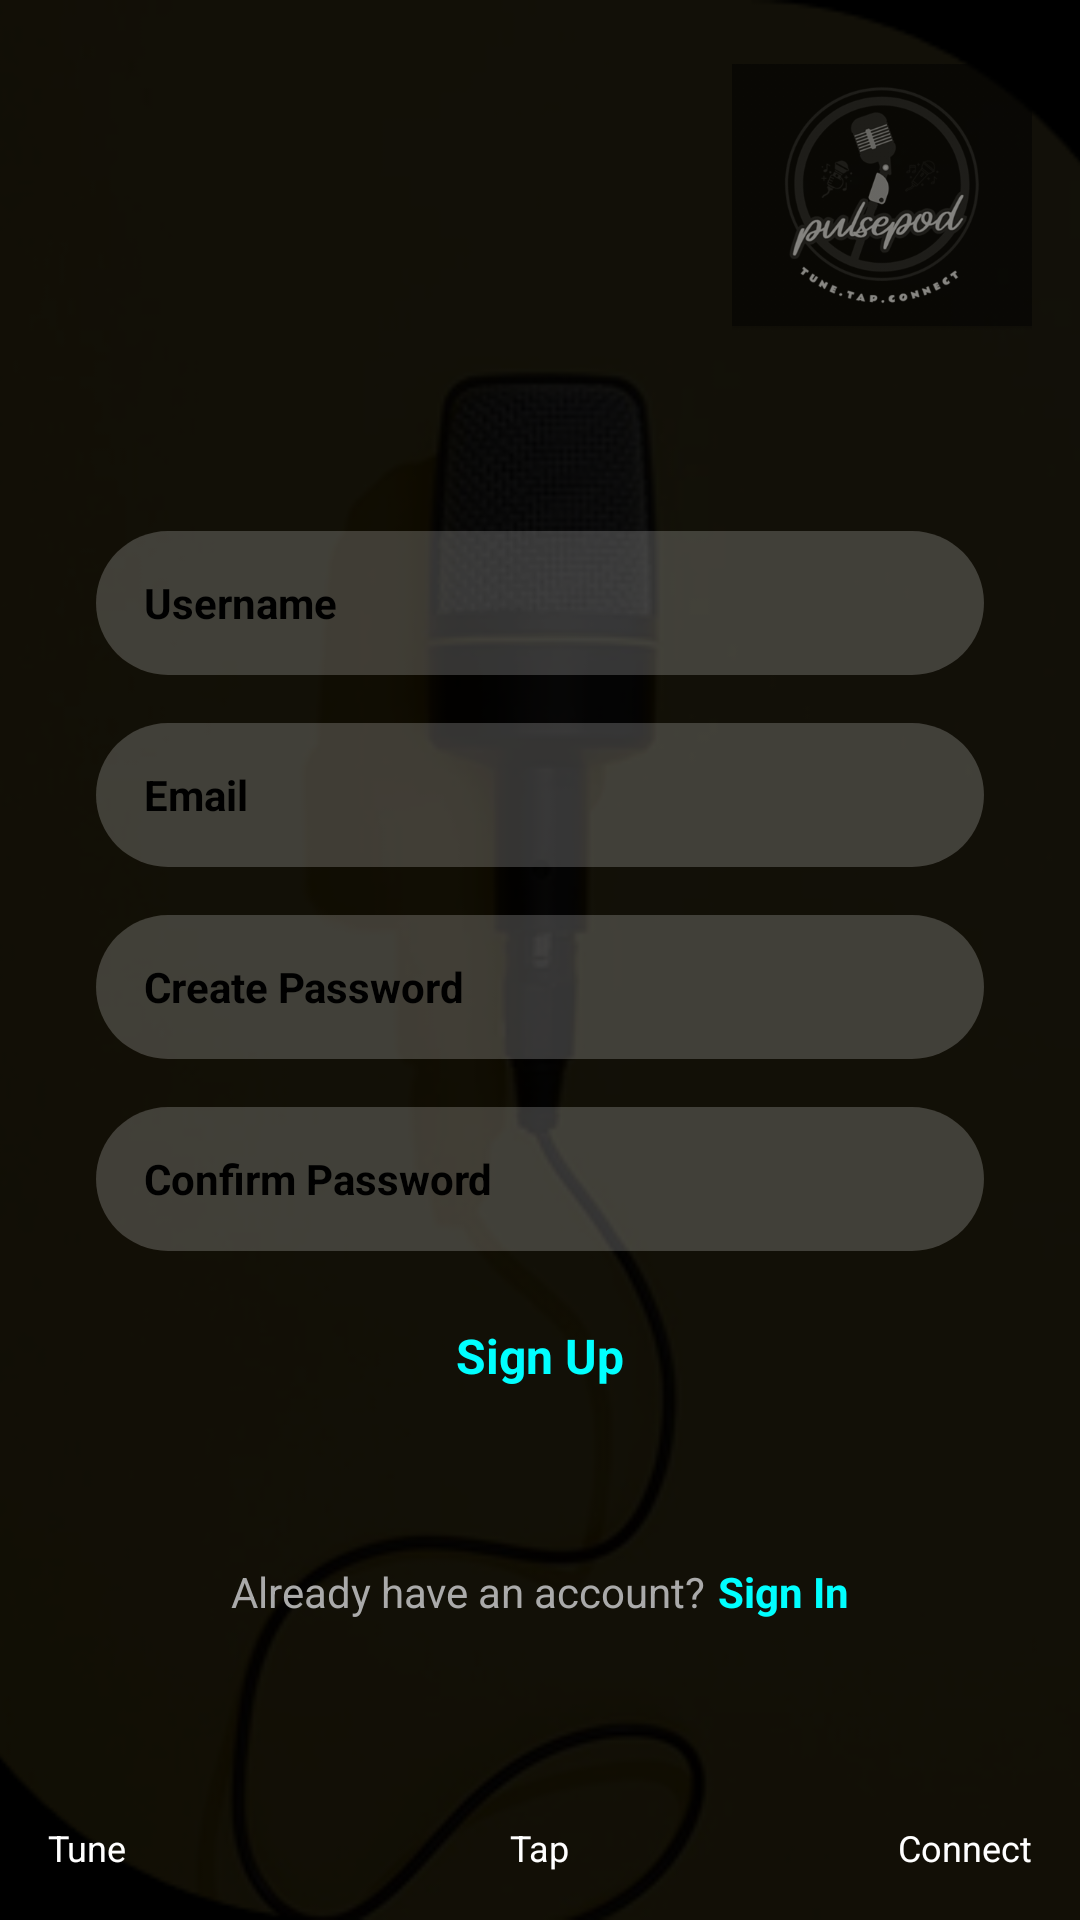

Reconstruct the res/layout file that produces this screen, plus the resources it refers to.
<!-- AndroidManifest.xml: application theme Theme.Pulsepod -->
<!-- res/layout/activity_register2.xml -->
<?xml version="1.0" encoding="utf-8"?>
<RelativeLayout xmlns:android="http://schemas.android.com/apk/res/android"
    xmlns:tools="http://schemas.android.com/tools"
    android:id="@+id/root"
    android:layout_width="match_parent"
    android:layout_height="match_parent"
    android:background="#000000"
    android:padding="0dp"
    tools:ignore="ExtraText">

    
    <ImageView
        android:id="@+id/frameBg"
        android:layout_width="match_parent"
        android:layout_height="match_parent"
        android:src="@drawable/register"
        android:scaleType="centerCrop"
        android:alpha="1.0"
        android:adjustViewBounds="true"
        android:contentDescription="Form background" />


    
    <View
        android:layout_width="match_parent"
        android:layout_height="match_parent"
        android:background="#80000000" />

    
    <ImageView
        android:id="@+id/logo"
        android:layout_width="100dp"
        android:layout_height="100dp"
        android:layout_alignParentTop="true"
        android:layout_alignParentEnd="true"
        android:layout_margin="16dp"
        android:src="@drawable/image_3"
        android:alpha="0.5"
        android:contentDescription="Logo" />
    android:contentDescription="Logo" />

    
    <LinearLayout
        android:id="@+id/formContainer"
        android:layout_width="match_parent"
        android:layout_height="wrap_content"
        android:layout_centerInParent="true"
        android:gravity="center_horizontal"
        android:orientation="vertical"
        android:paddingStart="32dp"
        android:paddingEnd="32dp">

        
        <EditText
            android:id="@+id/etUsername"
            android:layout_width="match_parent"
            android:layout_height="48dp"
            android:background="@drawable/rounded_input"
            android:hint="Username"
            android:paddingHorizontal="16dp"
            android:textColor="#000000"
            android:textColorHint="#000000"
            android:textSize="14sp"
            android:textStyle="bold" />

        
        <EditText
            android:id="@+id/etEmail"
            android:layout_width="match_parent"
            android:layout_height="48dp"
            android:layout_marginTop="16dp"
            android:background="@drawable/rounded_input"
            android:hint="Email"
            android:inputType="textEmailAddress"
            android:paddingHorizontal="16dp"
            android:textColor="#000000"
            android:textColorHint="#000000"
            android:textSize="14sp"
            android:textStyle="bold" />

        
        <EditText
            android:id="@+id/etCreatePassword"
            android:layout_width="match_parent"
            android:layout_height="48dp"
            android:layout_marginTop="16dp"
            android:background="@drawable/rounded_input"
            android:hint="Create Password"
            android:inputType="textPassword"
            android:paddingHorizontal="16dp"
            android:textColor="#000000"
            android:textColorHint="#000000"
            android:textSize="14sp"
            android:textStyle="bold" />

        
        <EditText
            android:id="@+id/etConfirmPassword"
            android:layout_width="match_parent"
            android:layout_height="48dp"
            android:layout_marginTop="16dp"
            android:background="@drawable/rounded_input"
            android:hint="Confirm Password"
            android:inputType="textPassword"
            android:paddingHorizontal="16dp"
            android:textColor="#000000"
            android:textColorHint="#000000"
            android:textSize="14sp"
            android:textStyle="bold" />

        
        <TextView
            android:id="@+id/tvSignup"
            android:layout_width="wrap_content"
            android:layout_height="wrap_content"
            android:layout_marginTop="24dp"
            android:layout_gravity="center_horizontal"
            android:text="Sign Up"
            android:textColor="#00FFFF"
            android:textSize="16sp"
            android:textStyle="bold" />
    </LinearLayout>

    
    <LinearLayout
        android:id="@+id/bottomRow"
        android:layout_width="match_parent"
        android:layout_height="wrap_content"
        android:orientation="horizontal"
        android:gravity="center"
        android:layout_alignParentBottom="true"
        android:layout_marginBottom="100dp">

        <TextView
            android:layout_width="wrap_content"
            android:layout_height="wrap_content"
            android:text="Already have an account?"
            android:textColor="#AAAAAA" />

        <TextView
            android:id="@+id/tvSignin"
            android:layout_width="wrap_content"
            android:layout_height="wrap_content"
            android:text="Sign In"
            android:textColor="#00FFFF"
            android:textStyle="bold"
            android:layout_marginStart="4dp" />
    </LinearLayout>

    
    <TextView
        android:id="@+id/footerLeft"
        android:layout_width="wrap_content"
        android:layout_height="wrap_content"
        android:text="Tune"
        android:textColor="#FFFFFF"
        android:textSize="12sp"
        android:layout_alignParentBottom="true"
        android:layout_alignParentStart="true"
        android:layout_marginBottom="16dp"
        android:layout_marginStart="16dp" />

    <TextView
        android:id="@+id/footerCenter"
        android:layout_width="wrap_content"
        android:layout_height="wrap_content"
        android:text="Tap"
        android:textColor="#FFFFFF"
        android:textSize="12sp"
        android:layout_alignParentBottom="true"
        android:layout_centerHorizontal="true"
        android:layout_marginBottom="16dp" />

    <TextView
        android:id="@+id/footerRight"
        android:layout_width="wrap_content"
        android:layout_height="wrap_content"
        android:text="Connect"
        android:textColor="#FFFFFF"
        android:textSize="12sp"
        android:layout_alignParentBottom="true"
        android:layout_alignParentEnd="true"
        android:layout_marginBottom="16dp"
        android:layout_marginEnd="16dp" />

</RelativeLayout>
<!-- resources referenced by this layout -->
<resources>
  <!-- drawable image_3: png bitmap (drawable, 41539 bytes) -->
  <!-- drawable register: png bitmap (drawable, 58607 bytes) -->
  <!-- drawable rounded_input (drawable) -->
  <shape xmlns:android="http://schemas.android.com/apk/res/android"
      android:shape="rectangle">
      <solid android:color="#33FFFFFF" /> 
      <corners android:radius="25dp" />
  </shape>
  <style name="Theme.Pulsepod" parent="Base.Theme.Pulsepod" />
  <style name="Base.Theme.Pulsepod" parent="Theme.Material3.DayNight.NoActionBar">
          
      </style>
</resources>
